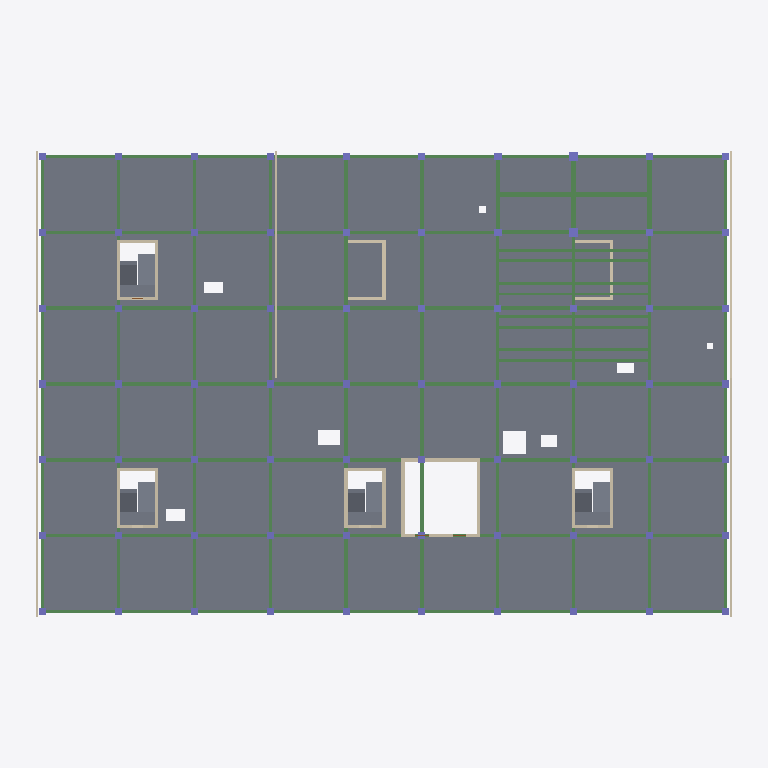
Plan cut of the same IFC building model at storey 'LT3' (level 21.85 m, cut at 23.25 m), seen from above with north up, elements coloured by IFC class: 129 beams (green), 70 columns (violet), 33 walls (beige), 14 slabs (grey). Cut surfaces are drawn darker.
Extent 75.0 m × 51.0 m × 26.7 m (x, y, z). Storeys (8): B1 at 9.05 m; LT1 at 12.85 m; LT2 at 17.35 m; LT3 at 21.85 m; LT4 at 26.05 m; LT5 at 30.25 m; LT6 at 34.45 m; ATAP at 38.65 m. Elements (1138): 501 IfcBeam, 336 IfcColumn, 150 IfcWall, 114 IfcSlab, 37 IfcDoor.

HEADER;
FILE_DESCRIPTION(('ViewDefinition [DesignTransferView]'),'2;1');
FILE_NAME('Rumah Sakit Tepian Batanghari.ifc','2026-11-20T11:28:13',(''),(''),'BIMCraft 0.12.0','BIMCraft 0.12.0','');
FILE_SCHEMA(('IFC4'));
ENDSEC;
DATA;
#12=IFCPROJECT('2PgCJzyUCihfKPuW8rwl2W',$,'Rumah Sakit Tepian Batanghari',$,$,$,'Fasad V3 (usulan 4.9): Kaca + overstek horizontal 0,9 m tiap lantai di utara-selatan, dinding terakota masif di barat-timur',(#4),#11);
#16=IFCSITE('36irGzT4gVqYDLgeSD8w7P',$,'Site',$,$,#15,$,$,.ELEMENT.,$,$,$,$,$);
#21=IFCBUILDING('0LbbiHh3iEtKh8V2uE2IS6',$,'Gedung utama RS (6 lantai + basement)',$,$,#19,$,$,.ELEMENT.,$,$,#20);
#37=IFCBUILDINGSTOREY('0JLW4$0Zr5X9gkD4zdTc2G',$,'B1',$,$,#36,$,$,.ELEMENT.,9050.0);
#41=IFCBUILDINGSTOREY('0Wqt5IfFf4Fh_GUvzuWg4P',$,'LT1',$,$,#40,$,$,.ELEMENT.,12850.0);
#45=IFCBUILDINGSTOREY('2HArkJ3192wuxIinlLvjX1',$,'LT2',$,$,#44,$,$,.ELEMENT.,17350.0);
#49=IFCBUILDINGSTOREY('05t0br8fj9efJQSZ5YtmiZ',$,'LT3',$,$,#48,$,$,.ELEMENT.,21850.0);
#53=IFCBUILDINGSTOREY('0oOAZtdPX5WB2i9fEswNg9',$,'LT4',$,$,#52,$,$,.ELEMENT.,26050.0);
#57=IFCBUILDINGSTOREY('1BrEGpoHH8Lha535JOAwDs',$,'LT5',$,$,#56,$,$,.ELEMENT.,30250.0);
#61=IFCBUILDINGSTOREY('0eCFFAiwD1HRiNQ6fxVA_T',$,'LT6',$,$,#60,$,$,.ELEMENT.,34450.0);
#65=IFCBUILDINGSTOREY('0EzdcFkgP26PXoONv0E2Hu',$,'ATAP',$,$,#64,$,$,.ELEMENT.,38650.0);
#15839=IFCSLAB('0RUzJrnXf2_v839_AmSDZL',$,'PL-200-fc30',$,'PL-200-fc30',#15802,#15838,'100830',.FLOOR.);
#15790=IFCSLAB('07EBe5G3z7vewojVz1o0BW',$,'PL-250-fc30',$,'PL-250-fc30',#15778,#15789,'100829',.FLOOR.);
#24066=IFCWALL('2E28QnWRvCXAd9rjH18xci',$,'FS-Terakota',$,'FS-Terakota',#24050,#24065,'101152',.STANDARD.);
#15503=IFCBEAM('0tFKFqIX5CZww2hqFBNSUt',$,'BL-500x900-fc30',$,'BL-500x900-fc30',#15492,#15502,'100818',.BEAM.);
#22513=IFCSLAB('3OHXLO7fvC0xWA$bVaDgpO',$,'TG-250-fc30',$,'TG-250-fc30',#22482,#22512,'101075',.FLOOR.);
#20209=IFCSLAB('1LYzqLM25AdQCgpeD4WozG',$,'TG-250-fc30',$,'TG-250-fc30',#20178,#20208,'101003',.FLOOR.);
#21745=IFCSLAB('2uOt1Iyvf4cAm2dROIvdbt',$,'TG-250-fc30',$,'TG-250-fc30',#21714,#21744,'101051',.FLOOR.);
#20977=IFCSLAB('20elkvDoP2EAptGIYl2KFB',$,'TG-250-fc30',$,'TG-250-fc30',#20946,#20976,'101027',.FLOOR.);
#24194=IFCWALL('3jjZZew4z8HA6GDLYotcXq',$,'FS-Terakota',$,'FS-Terakota',#24178,#24193,'101156',.STANDARD.);
#20230=IFCSLAB('3aOIVUJXL3yw3B6Dk2$Tpt',$,'TG-250-fc30',$,'TG-250-fc30',#20218,#20229,'101004',.FLOOR.);
#21766=IFCSLAB('2lFFN_1tv9jQtnb5FromMa',$,'TG-250-fc30',$,'TG-250-fc30',#21754,#21765,'101052',.FLOOR.);
#23946=IFCWALL('2AwPN4nuH3fgIs54uISYid',$,'FS-Terakota',$,'FS-Terakota',#23930,#23945,'101148',.STANDARD.);
#24130=IFCWALL('20H4Exj9rBZw00tFir7$$5',$,'FS-Terakota',$,'FS-Terakota',#24114,#24129,'101154',.STANDARD.);
#20998=IFCSLAB('2cYQlZeuv6uPqi5xtWu2ey',$,'TG-250-fc30',$,'TG-250-fc30',#20986,#20997,'101028',.FLOOR.);
#15550=IFCBEAM('2U$odR5wP9sBr0BZn3V_Om',$,'BL-300x500-fc30',$,'BL-300x500-fc30',#15542,#15549,'100820',.BEAM.);
#15594=IFCBEAM('1RFqJ_bmj5OPWA6$7Xk8kg',$,'BL-300x500-fc30',$,'BL-300x500-fc30',#15586,#15593,'100822',.BEAM.);
#15572=IFCBEAM('0yPXIPiUPFrv7ptnJ_zF9E',$,'BL-300x500-fc30',$,'BL-300x500-fc30',#15564,#15571,'100821',.BEAM.);
#15660=IFCBEAM('0zddbd6DDDIgibHlrXvmz1',$,'BL-300x500-fc30',$,'BL-300x500-fc30',#15652,#15659,'100825',.BEAM.);
#15528=IFCBEAM('3DZ6xwCW5BbBddXjkYIT5g',$,'BL-300x500-fc30',$,'BL-300x500-fc30',#15517,#15527,'100819',.BEAM.);
#15638=IFCBEAM('0Rf0sfMDD3qxCTo5Mz7uyq',$,'BL-300x500-fc30',$,'BL-300x500-fc30',#15630,#15637,'100824',.BEAM.);
#15682=IFCBEAM('1gjh_Tker1qAtr5sp8zH2M',$,'BL-300x500-fc30',$,'BL-300x500-fc30',#15674,#15681,'100826',.BEAM.);
#22534=IFCSLAB('14LqG8vRPCAf30snuXuOpz',$,'TG-250-fc30',$,'TG-250-fc30',#22522,#22533,'101076',.FLOOR.);
#22601=IFCSLAB('2Mw8nNW1n54xLOCCeV3$lJ',$,'TG-250-fc30',$,'TG-250-fc30',#22570,#22600,'101078',.FLOOR.);
#20297=IFCSLAB('0rNkRNIvn5FvCdD6DgmJ5T',$,'TG-250-fc30',$,'TG-250-fc30',#20266,#20296,'101006',.FLOOR.);
#21065=IFCSLAB('1YzAXeLCT06e9OUpwFlpmq',$,'TG-250-fc30',$,'TG-250-fc30',#21034,#21064,'101030',.FLOOR.);
#21833=IFCSLAB('0Cm02xEbz5jQvzV3O8EQsP',$,'TG-250-fc30',$,'TG-250-fc30',#21802,#21832,'101054',.FLOOR.);
#4995=IFCBEAM('1Rn0JMYlXCSQ7navwkqiU3',$,'BL-450x800-fc30',$,'BL-450x800-fc30',#4984,#4994,'100290',.BEAM.);
#7135=IFCBEAM('2HFRzFEsLEKQ8LtwZCyQdT',$,'BL-600x1200-fc30',$,'BL-600x1200-fc30',#7124,#7134,'100387',.BEAM.);
#19563=IFCWALL('3p3$4aBEn8oOjwq9LphuuA',$,'DG-350-fc35',$,'DG-350-fc35',#19547,#19562,'100975',.STANDARD.);
#15616=IFCBEAM('1TT4Z78t91Q9hUICeVgD23',$,'BL-300x500-fc30',$,'BL-300x500-fc30',#15608,#15615,'100823',.BEAM.);
#4728=IFCBEAM('1tYNXsTYTCPOVnxn9DmK9I',$,'BL-350x600-fc30',$,'BL-350x600-fc30',#4720,#4727,'100278',.BEAM.);
#4772=IFCBEAM('2EGgpzp1f9Juj16Tk3qHzP',$,'BL-350x600-fc30',$,'BL-350x600-fc30',#4764,#4771,'100280',.BEAM.);
#4816=IFCBEAM('0EOdqZ0RT1zOiJ_XRgzPhr',$,'BL-350x600-fc30',$,'BL-350x600-fc30',#4808,#4815,'100282',.BEAM.);
#5039=IFCBEAM('2HSlzH8xz06eBnPKZc$d3t',$,'BL-350x600-fc30',$,'BL-350x600-fc30',#5031,#5038,'100292',.BEAM.);
#5105=IFCBEAM('0trKoBSSv84w3rX_WAX2Qv',$,'BL-350x600-fc30',$,'BL-350x600-fc30',#5097,#5104,'100295',.BEAM.);
#5171=IFCBEAM('3vfdnVCU9099xmvrwBhYxR',$,'BL-350x600-fc30',$,'BL-350x600-fc30',#5163,#5170,'100298',.BEAM.);
#5303=IFCBEAM('0GZvt0taX4EfDoC$pjSDxv',$,'BL-350x600-fc30',$,'BL-350x600-fc30',#5295,#5302,'100304',.BEAM.);
#5347=IFCBEAM('2mt9PZjfrB9xzT7Vy8trPO',$,'BL-350x600-fc30',$,'BL-350x600-fc30',#5339,#5346,'100306',.BEAM.);
#5391=IFCBEAM('18U4uUK2T7x82VbllXH3f$',$,'BL-350x600-fc30',$,'BL-350x600-fc30',#5383,#5390,'100308',.BEAM.);
#5479=IFCBEAM('2rd4f0ZurEyPM_amXvMHxQ',$,'BL-350x600-fc30',$,'BL-350x600-fc30',#5471,#5478,'100312',.BEAM.);
#5523=IFCBEAM('24Ot1v07T8DO0JN9iTeJjH',$,'BL-350x600-fc30',$,'BL-350x600-fc30',#5515,#5522,'100314',.BEAM.);
#5611=IFCBEAM('3$JFiV9WD58BYwlgVw8qcw',$,'BL-350x600-fc30',$,'BL-350x600-fc30',#5603,#5610,'100318',.BEAM.);
#5790=IFCBEAM('0pAIhyODL3lRIdQpp3afH$',$,'BL-350x600-fc30',$,'BL-350x600-fc30',#5782,#5789,'100326',.BEAM.);
#5878=IFCBEAM('0VyUs0z0z8O8H1YRvEubRE',$,'BL-350x600-fc30',$,'BL-350x600-fc30',#5870,#5877,'100330',.BEAM.);
#5966=IFCBEAM('2DWq46p0n7exIPn8OUT5a5',$,'BL-350x600-fc30',$,'BL-350x600-fc30',#5958,#5965,'100334',.BEAM.);
#6076=IFCBEAM('2BHT1Qi$LC49EB5Ii5QHdD',$,'BL-350x600-fc30',$,'BL-350x600-fc30',#6068,#6075,'100339',.BEAM.);
#6230=IFCBEAM('3cVUOwMBz1_ebfNp3o1Ume',$,'BL-350x600-fc30',$,'BL-350x600-fc30',#6222,#6229,'100346',.BEAM.);
#6274=IFCBEAM('3SawP9EfPAGwrGP$ufEQ6V',$,'BL-350x600-fc30',$,'BL-350x600-fc30',#6266,#6273,'100348',.BEAM.);
#6340=IFCBEAM('0dngB80LrCeuSWe7_s9n38',$,'BL-350x600-fc30',$,'BL-350x600-fc30',#6332,#6339,'100351',.BEAM.);
#6406=IFCBEAM('383GTSEcf8FhW6IBTWigLB',$,'BL-350x600-fc30',$,'BL-350x600-fc30',#6398,#6405,'100354',.BEAM.);
#6428=IFCBEAM('280njvhWT51gvyX2ntth_3',$,'BL-350x600-fc30',$,'BL-350x600-fc30',#6420,#6427,'100355',.BEAM.);
#6560=IFCBEAM('0fBii2cWz4vwdO3Iq9seKO',$,'BL-350x600-fc30',$,'BL-350x600-fc30',#6552,#6559,'100361',.BEAM.);
#6714=IFCBEAM('2_ERNwsD93hP$LCZkhOgS3',$,'BL-350x600-fc30',$,'BL-350x600-fc30',#6706,#6713,'100368',.BEAM.);
#6758=IFCBEAM('07xT9hA396qRoG5zxgHST0',$,'BL-350x600-fc30',$,'BL-350x600-fc30',#6750,#6757,'100370',.BEAM.);
#6736=IFCBEAM('2g1V8QloX07QPbwjrD1m5Y',$,'BL-350x600-fc30',$,'BL-350x600-fc30',#6728,#6735,'100369',.BEAM.);
#6868=IFCBEAM('3ImkHp939DJODq7jvAf4$y',$,'BL-350x600-fc30',$,'BL-350x600-fc30',#6860,#6867,'100375',.BEAM.);
#6978=IFCBEAM('1ZOxYFPnn7YBCb6ch5YcTe',$,'BL-350x600-fc30',$,'BL-350x600-fc30',#6970,#6977,'100380',.BEAM.);
#7022=IFCBEAM('3ScGLRmrXA88wESeQE3ZP2',$,'BL-350x600-fc30',$,'BL-350x600-fc30',#7014,#7021,'100382',.BEAM.);
#7245=IFCBEAM('36_ssu9K94DgEnneKKqlkH',$,'BL-350x600-fc30',$,'BL-350x600-fc30',#7237,#7244,'100392',.BEAM.);
#5724=IFCBEAM('2x1AmbrETABOmDIqY__E7P',$,'BL-450x800-fc30',$,'BL-450x800-fc30',#5716,#5723,'100323',.BEAM.);
#4662=IFCBEAM('3cc01acOj9ggksBoP_TaXm',$,'BL-350x600-fc30',$,'BL-350x600-fc30',#4654,#4661,'100275',.BEAM.);
#4706=IFCBEAM('18WoeH6PX8igftJ25zCBKR',$,'BL-350x600-fc30',$,'BL-350x600-fc30',#4698,#4705,'100277',.BEAM.);
#4684=IFCBEAM('1siVroNOH98x2sz0deMm4x',$,'BL-350x600-fc30',$,'BL-350x600-fc30',#4676,#4683,'100276',.BEAM.);
#5545=IFCBEAM('1OkxJQRMzAd8sZx0ZOcZ4j',$,'BL-350x600-fc30',$,'BL-350x600-fc30',#5537,#5544,'100315',.BEAM.);
#5856=IFCBEAM('1UVgWQ0ZX6NBAdt6z9dWKK',$,'BL-350x600-fc30',$,'BL-350x600-fc30',#5848,#5855,'100329',.BEAM.);
#6648=IFCBEAM('0MGoChkez4VRk1j3cC0QGT',$,'BL-350x600-fc30',$,'BL-350x600-fc30',#6640,#6647,'100365',.BEAM.);
#7110=IFCBEAM('3ChO9pv49CJxmBEwvoUxOu',$,'BL-400x700-fc30',$,'BL-400x700-fc30',#7102,#7109,'100386',.BEAM.);
#19531=IFCWALL('2AoFPH0MDFrPBMMZ8CLpVT',$,'DG-350-fc35',$,'DG-350-fc35',#19515,#19530,'100974',.STANDARD.);
#4596=IFCBEAM('2xxS4EQVrFMeuTUvDxWPRL',$,'BL-350x600-fc30',$,'BL-350x600-fc30',#4588,#4595,'100272',.BEAM.);
#5702=IFCBEAM('2Pnj4BaSPE8x2TzXfxtEoi',$,'BL-400x700-fc30',$,'BL-400x700-fc30',#5691,#5701,'100322',.BEAM.);
#17067=IFCWALL('0PQ6rlndn7qRgOXyQbjUvS',$,'DG-350-fc35',$,'DG-350-fc35',#17051,#17066,'100876',.STANDARD.);
#17131=IFCWALL('3W5kLyAs5CHvzBMY$yr0nQ',$,'DG-350-fc35',$,'DG-350-fc35',#17115,#17130,'100878',.STANDARD.);
#18859=IFCWALL('1GSipFYmbB$g9LY03DMBZi',$,'DG-350-fc35',$,'DG-350-fc35',#18843,#18858,'100946',.STANDARD.);
#19499=IFCWALL('1xVpx4hxvAZBbqejxhAdZP',$,'DG-350-fc35',$,'DG-350-fc35',#19483,#19498,'100973',.STANDARD.);
#4574=IFCBEAM('2$ep_Q$MX1xupvVt5qS8_S',$,'BL-350x600-fc30',$,'BL-350x600-fc30',#4566,#4573,'100271',.BEAM.);
#4618=IFCBEAM('16UFWDzqP59RlH$m861Hhl',$,'BL-350x600-fc30',$,'BL-350x600-fc30',#4610,#4617,'100273',.BEAM.);
#4750=IFCBEAM('3otUq9Wqb3mQg2tF4j809p',$,'BL-350x600-fc30',$,'BL-350x600-fc30',#4742,#4749,'100279',.BEAM.);
#4882=IFCBEAM('0sZHEJqfbEk8$VHIDA_vF3',$,'BL-350x600-fc30',$,'BL-350x600-fc30',#4874,#4881,'100285',.BEAM.);
#4860=IFCBEAM('0TigRtQB97vBbhBau79Dh_',$,'BL-350x600-fc30',$,'BL-350x600-fc30',#4852,#4859,'100284',.BEAM.);
#4904=IFCBEAM('1zm6hz6rT5aPbAoYcEI4fz',$,'BL-350x600-fc30',$,'BL-350x600-fc30',#4896,#4903,'100286',.BEAM.);
#4926=IFCBEAM('3ftnjjdBT1AuKFhRHVav11',$,'BL-350x600-fc30',$,'BL-350x600-fc30',#4918,#4925,'100287',.BEAM.);
#4970=IFCBEAM('1AAhktz7XEHPf6086prLPd',$,'BL-350x600-fc30',$,'BL-350x600-fc30',#4962,#4969,'100289',.BEAM.);
#5017=IFCBEAM('3o6KOZHTvDcvuEcR$o5DGO',$,'BL-350x600-fc30',$,'BL-350x600-fc30',#5009,#5016,'100291',.BEAM.);
#5083=IFCBEAM('0DBCS3g9b8U8v_JbkK97cm',$,'BL-350x600-fc30',$,'BL-350x600-fc30',#5075,#5082,'100294',.BEAM.);
#5127=IFCBEAM('0xa$$2KjP7$AOKDiPJrjeS',$,'BL-350x600-fc30',$,'BL-350x600-fc30',#5119,#5126,'100296',.BEAM.);
#5149=IFCBEAM('3aNcqsOC1FZAhyCUVFhkG8',$,'BL-350x600-fc30',$,'BL-350x600-fc30',#5141,#5148,'100297',.BEAM.);
#5237=IFCBEAM('0O_c85FpHFOPi57lpXGuFo',$,'BL-350x600-fc30',$,'BL-350x600-fc30',#5229,#5236,'100301',.BEAM.);
#5259=IFCBEAM('1hO$Vg0LvEohcV$JFyAixv',$,'BL-350x600-fc30',$,'BL-350x600-fc30',#5251,#5258,'100302',.BEAM.);
#5281=IFCBEAM('24I29xx4TAtQgoYReLYs2$',$,'BL-350x600-fc30',$,'BL-350x600-fc30',#5273,#5280,'100303',.BEAM.);
#5369=IFCBEAM('26vJUx5_1299KX5vhysjla',$,'BL-350x600-fc30',$,'BL-350x600-fc30',#5361,#5368,'100307',.BEAM.);
#5567=IFCBEAM('3Z0hEfGcf3PP7uCpnjYhEj',$,'BL-350x600-fc30',$,'BL-350x600-fc30',#5559,#5566,'100316',.BEAM.);
#5589=IFCBEAM('1MTUfwa851GRAKSTyzE8Io',$,'BL-350x600-fc30',$,'BL-350x600-fc30',#5581,#5588,'100317',.BEAM.);
#5655=IFCBEAM('38tNFtHIjCwAP2zRNtKiSl',$,'BL-350x600-fc30',$,'BL-350x600-fc30',#5647,#5654,'100320',.BEAM.);
#5768=IFCBEAM('2vByap7cP0jxenZmcAAupy',$,'BL-350x600-fc30',$,'BL-350x600-fc30',#5760,#5767,'100325',.BEAM.);
#5834=IFCBEAM('3fPVR2hYP6vvvDbJ3zr$LQ',$,'BL-350x600-fc30',$,'BL-350x600-fc30',#5826,#5833,'100328',.BEAM.);
#5922=IFCBEAM('1ANSlEE911bgHWNn9pkfc2',$,'BL-350x600-fc30',$,'BL-350x600-fc30',#5914,#5921,'100332',.BEAM.);
#5900=IFCBEAM('2ZzTTMy$f25hPbnTqRBA4L',$,'BL-350x600-fc30',$,'BL-350x600-fc30',#5892,#5899,'100331',.BEAM.);
#5944=IFCBEAM('2O9Wh46A99DOqJqoV775Lq',$,'BL-350x600-fc30',$,'BL-350x600-fc30',#5936,#5943,'100333',.BEAM.);
#6032=IFCBEAM('3MWWa6w8T8_ObZ6tc5ADCn',$,'BL-350x600-fc30',$,'BL-350x600-fc30',#6024,#6031,'100337',.BEAM.);
#6054=IFCBEAM('3kLGuK9BD28xg$rWjlUPhq',$,'BL-350x600-fc30',$,'BL-350x600-fc30',#6046,#6053,'100338',.BEAM.);
#6120=IFCBEAM('0D10tcXQzBnOfVTuOVb39J',$,'BL-350x600-fc30',$,'BL-350x600-fc30',#6112,#6119,'100341',.BEAM.);
#6142=IFCBEAM('12gtP$uW54bgDJRiao8yrP',$,'BL-350x600-fc30',$,'BL-350x600-fc30',#6134,#6141,'100342',.BEAM.);
#6164=IFCBEAM('3YvXgOKW57nQR30zhrrW1u',$,'BL-350x600-fc30',$,'BL-350x600-fc30',#6156,#6163,'100343',.BEAM.);
#6208=IFCBEAM('2hoYX3drDFo8FMlXqlOInC',$,'BL-350x600-fc30',$,'BL-350x600-fc30',#6200,#6207,'100345',.BEAM.);
#6186=IFCBEAM('3EsXn1mab5ZeX$1UTCc6vT',$,'BL-350x600-fc30',$,'BL-350x600-fc30',#6178,#6185,'100344',.BEAM.);
#6362=IFCBEAM('1LaHMtEUP2rA$8gRI5nEXy',$,'BL-350x600-fc30',$,'BL-350x600-fc30',#6354,#6361,'100352',.BEAM.);
#6472=IFCBEAM('2CqksPTQn0wA6GDKhWGimh',$,'BL-350x600-fc30',$,'BL-350x600-fc30',#6464,#6471,'100357',.BEAM.);
#6516=IFCBEAM('31nUsfuCL4nfY5o5pEvNj8',$,'BL-350x600-fc30',$,'BL-350x600-fc30',#6508,#6515,'100359',.BEAM.);
#6494=IFCBEAM('272xoPdPr6$ORN3FCG0F7e',$,'BL-350x600-fc30',$,'BL-350x600-fc30',#6486,#6493,'100358',.BEAM.);
#6538=IFCBEAM('2jlqSKuW95OvtNCy6rLFG6',$,'BL-350x600-fc30',$,'BL-350x600-fc30',#6530,#6537,'100360',.BEAM.);
#6604=IFCBEAM('3YPWAzNC9DehkcdFjtoWYC',$,'BL-350x600-fc30',$,'BL-350x600-fc30',#6596,#6603,'100363',.BEAM.);
#6582=IFCBEAM('35Owy8IGrFi8hPFi_0lJ7l',$,'BL-350x600-fc30',$,'BL-350x600-fc30',#6574,#6581,'100362',.BEAM.);
#6670=IFCBEAM('1ZXeceiZP6OPVirRtjIDJt',$,'BL-350x600-fc30',$,'BL-350x600-fc30',#6662,#6669,'100366',.BEAM.);
#6802=IFCBEAM('1f7D73YYL9$8taDK8TVnDe',$,'BL-350x600-fc30',$,'BL-350x600-fc30',#6794,#6801,'100372',.BEAM.);
#6824=IFCBEAM('1aeCdjSaDB7RPYB9uwBpVE',$,'BL-350x600-fc30',$,'BL-350x600-fc30',#6816,#6823,'100373',.BEAM.);
#6912=IFCBEAM('2$hWPQ5Iz1AhQz7_s2zej6',$,'BL-350x600-fc30',$,'BL-350x600-fc30',#6904,#6911,'100377',.BEAM.);
#6934=IFCBEAM('0Ub27tA5v4RuDyTcUFeEhl',$,'BL-350x600-fc30',$,'BL-350x600-fc30',#6926,#6933,'100378',.BEAM.);
#7066=IFCBEAM('2klZ_iTtz6OBveQsOpK1uy',$,'BL-350x600-fc30',$,'BL-350x600-fc30',#7058,#7065,'100384',.BEAM.);
#7088=IFCBEAM('1ocFUvVUj8VeiLgzZVLEDD',$,'BL-350x600-fc30',$,'BL-350x600-fc30',#7080,#7087,'100385',.BEAM.);
#7157=IFCBEAM('0h6ivpWNT5Swx5vzlTDHlL',$,'BL-350x600-fc30',$,'BL-350x600-fc30',#7149,#7156,'100388',.BEAM.);
#7179=IFCBEAM('3hNlRvRNr8mP4CRRAub6HF',$,'BL-350x600-fc30',$,'BL-350x600-fc30',#7171,#7178,'100389',.BEAM.);
#7201=IFCBEAM('1MgtJ20on4rxSrHea$kX6m',$,'BL-350x600-fc30',$,'BL-350x600-fc30',#7193,#7200,'100390',.BEAM.);
#7223=IFCBEAM('2q4CRQaUr03RuzZIt6c_9e',$,'BL-350x600-fc30',$,'BL-350x600-fc30',#7215,#7222,'100391',.BEAM.);
ENDSEC;
